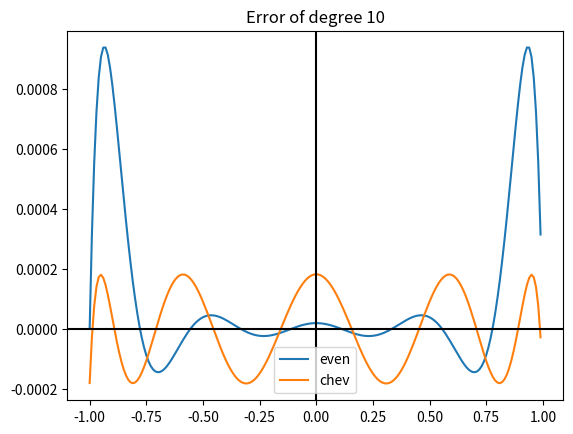
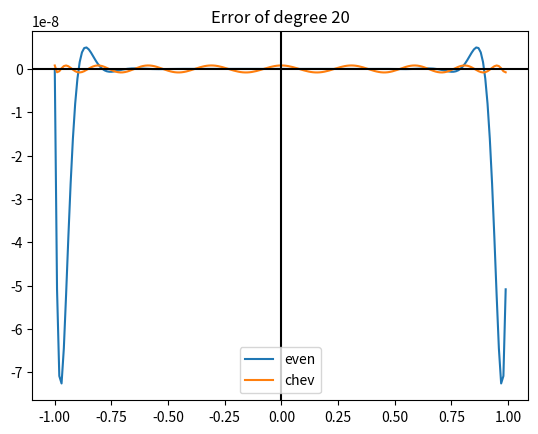
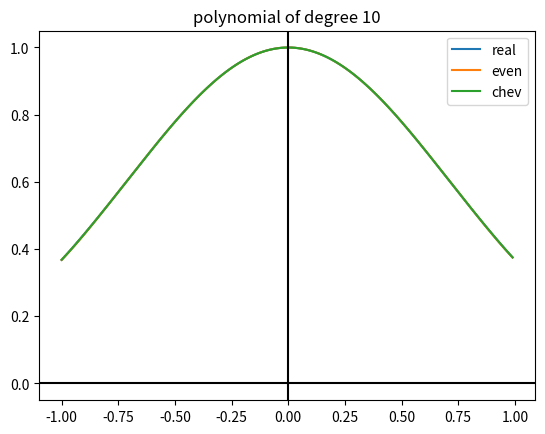
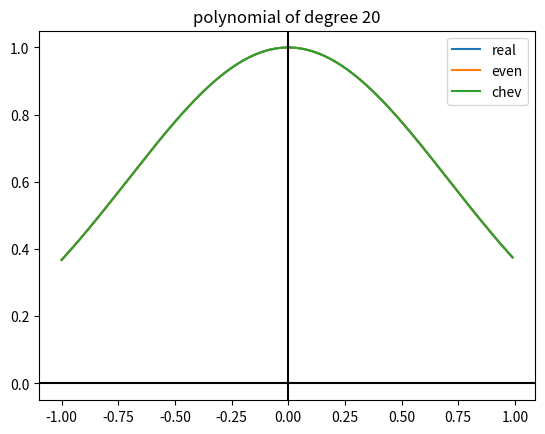

These charts were generated, in order, by the following Python code:
#-*- coding: utf-8 -
import math
import numpy as np
import scipy as sp
import matplotlib.pyplot as plt
from scipy.interpolate import interp1d
import numpy.polynomial.polynomial as poly
import numpy.polynomial.chebyshev as chev

def f(x):
    return np.exp(-x**2)
def C5(n):
    evenX = np.linspace(-1,1,num=n)
    x= np.arange(-1,1,0.01)
    chevX = np.zeros(n)
    for i in range (1,n+1):
        chevX[i-1]= np.cos((2*i-1)*np.pi/(2*n))

    evenY =f(evenX)
    chevY = f(chevX)
    evenCoeffs = np.polyfit(evenX,evenY,n)
    chevCoeffs = np.polyfit(chevX,chevY,n)
    p1 = np.poly1d(evenCoeffs)
    p2 = np.poly1d(chevCoeffs)
    return p1,p2

def plotC5(n):
    x=  np.arange(-1,1,0.01)
    p1,p2 = C5(n)
    plt.figure()
    plt.title('polynomial of degree ' + str(n))
    plt.plot(x,f(x),label='real')
    plt.plot(x,p1(x),label='even')
    plt.plot(x,p2(x),label='chev')
    plt.axhline(y=0, color='k')
    plt.axvline(x=0, color='k')
    plt.legend(loc='best')

def plotError(n):
    even,chev=C5(n)
    x= np.arange(-1,1,0.01)
    function = f(x)
    errorE = function - even(x)
    errorC = function - chev(x)
    plt.figure()
    plt.title('Error of degree ' + str(n))
    plt.plot(x,errorE,label='even')
    plt.plot(x,errorC,label='chev')
    plt.axhline(y=0, color='k')
    plt.axvline(x=0, color='k')
    plt.legend(loc='best')

plotError(10)
plotError(20)
plotC5(10)
plotC5(20)
plt.show()
